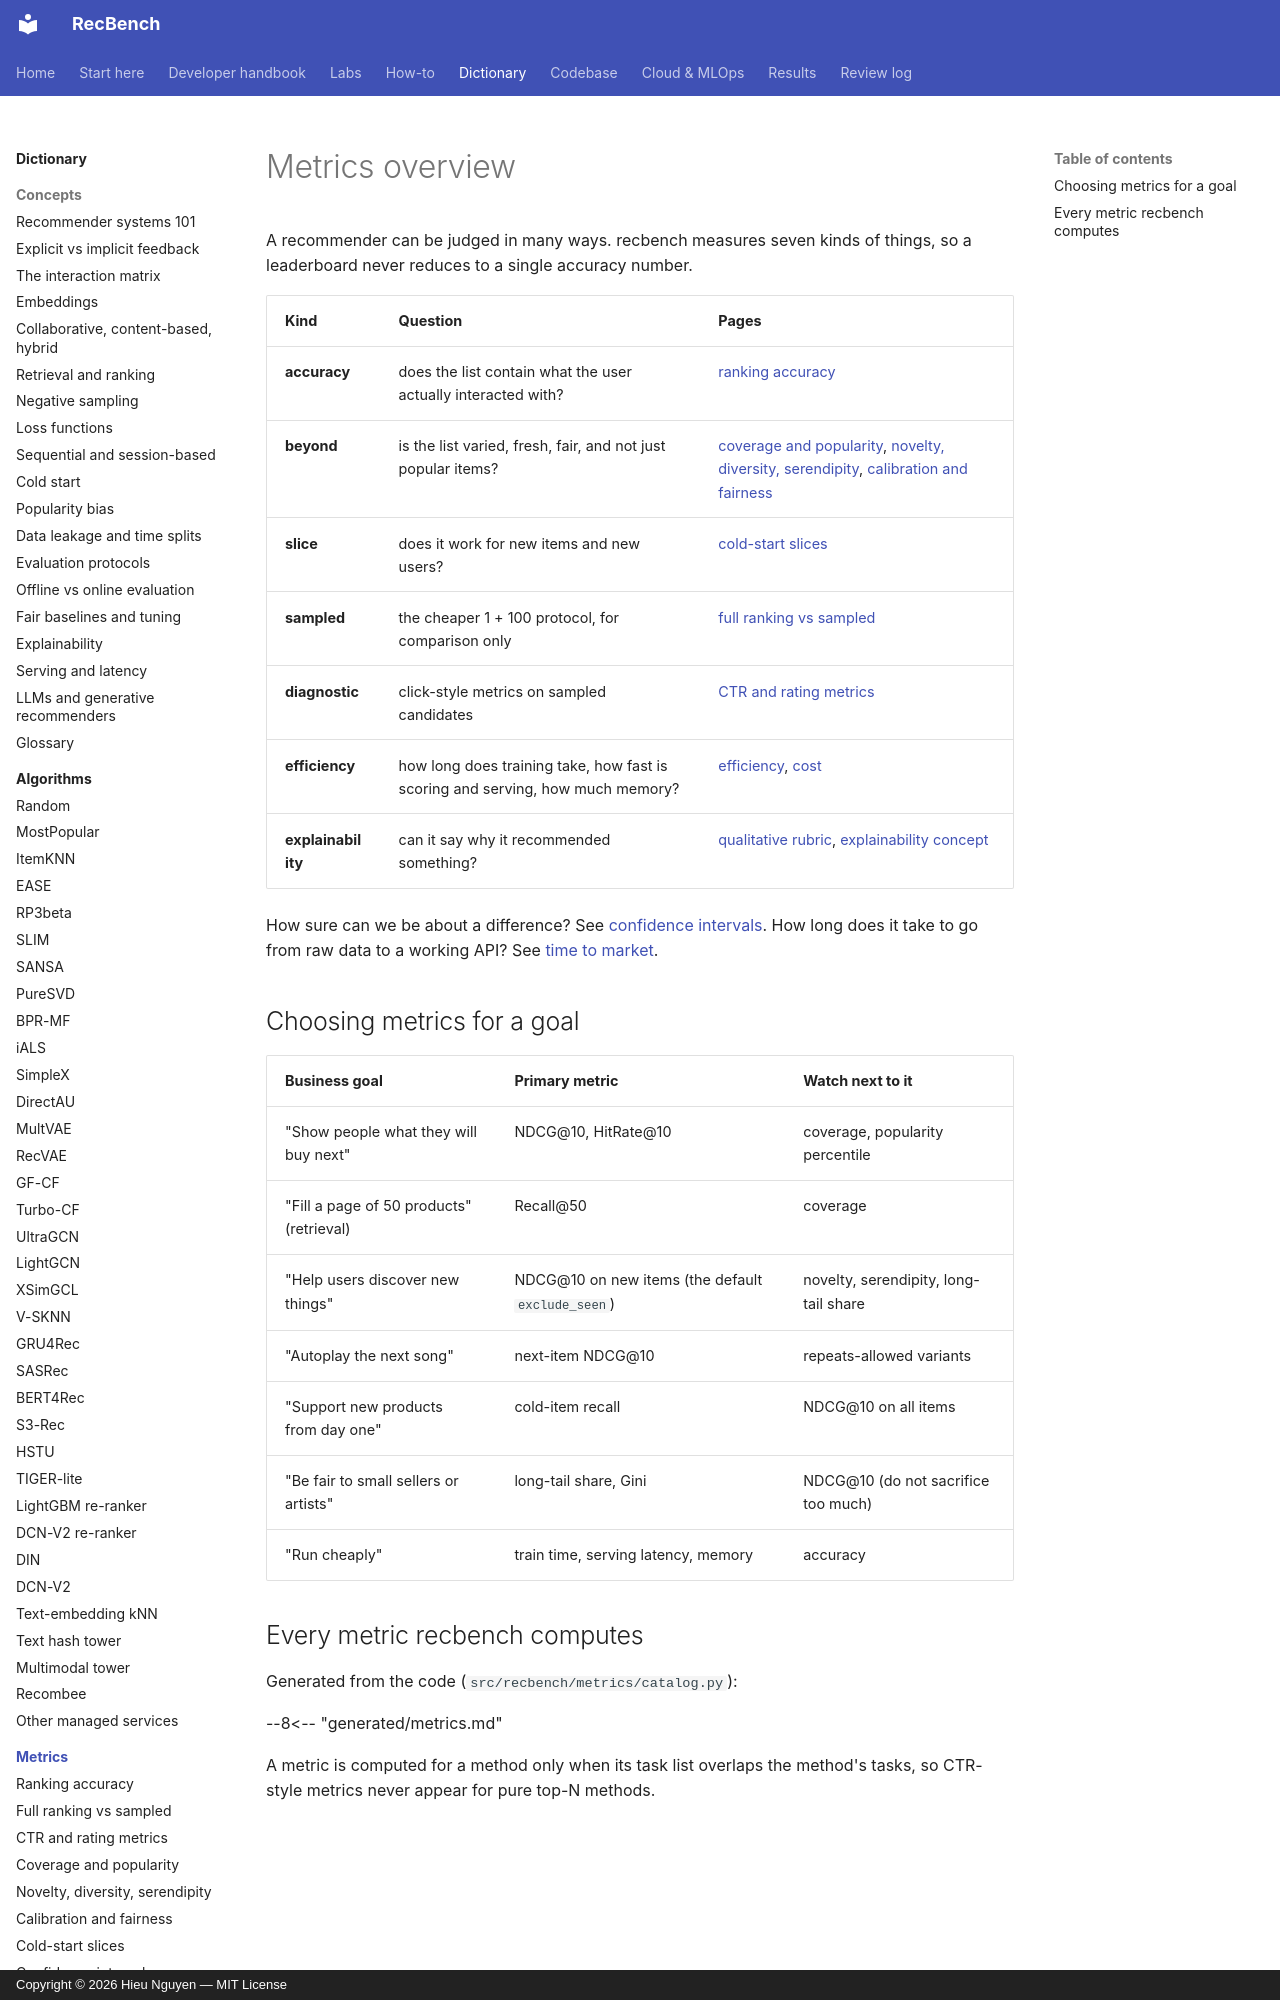

repository: trunghieu11/recbench · page: dictionary/metrics/index.html · generator: mkdocs · copyright: Copyright © 2026 Hieu Nguyen — MIT License

# Metrics overview

A recommender can be judged in many ways. recbench measures seven kinds of things, so a leaderboard never
reduces to a single accuracy number.

| Kind | Question | Pages |
|---|---|---|
| **accuracy** | does the list contain what the user actually interacted with? | [ranking accuracy](ranking-accuracy.md) |
| **beyond** | is the list varied, fresh, fair, and not just popular items? | [coverage and popularity](coverage-and-popularity.md), [novelty, diversity, serendipity](novelty-diversity-serendipity.md), [calibration and fairness](calibration-and-fairness.md) |
| **slice** | does it work for new items and new users? | [cold-start slices](cold-start-slices.md) |
| **sampled** | the cheaper 1 + 100 protocol, for comparison only | [full ranking vs sampled](sampled-vs-full.md) |
| **diagnostic** | click-style metrics on sampled candidates | [CTR and rating metrics](ctr-and-rating-metrics.md) |
| **efficiency** | how long does training take, how fast is scoring and serving, how much memory? | [efficiency](efficiency.md), [cost](cost.md) |
| **explainability** | can it say why it recommended something? | [qualitative rubric](qualitative-rubric.md), [explainability concept](../concepts/explainability.md) |

How sure can we be about a difference? See [confidence intervals](confidence-intervals.md). How long does it take
to go from raw data to a working API? See [time to market](time-to-market.md).
